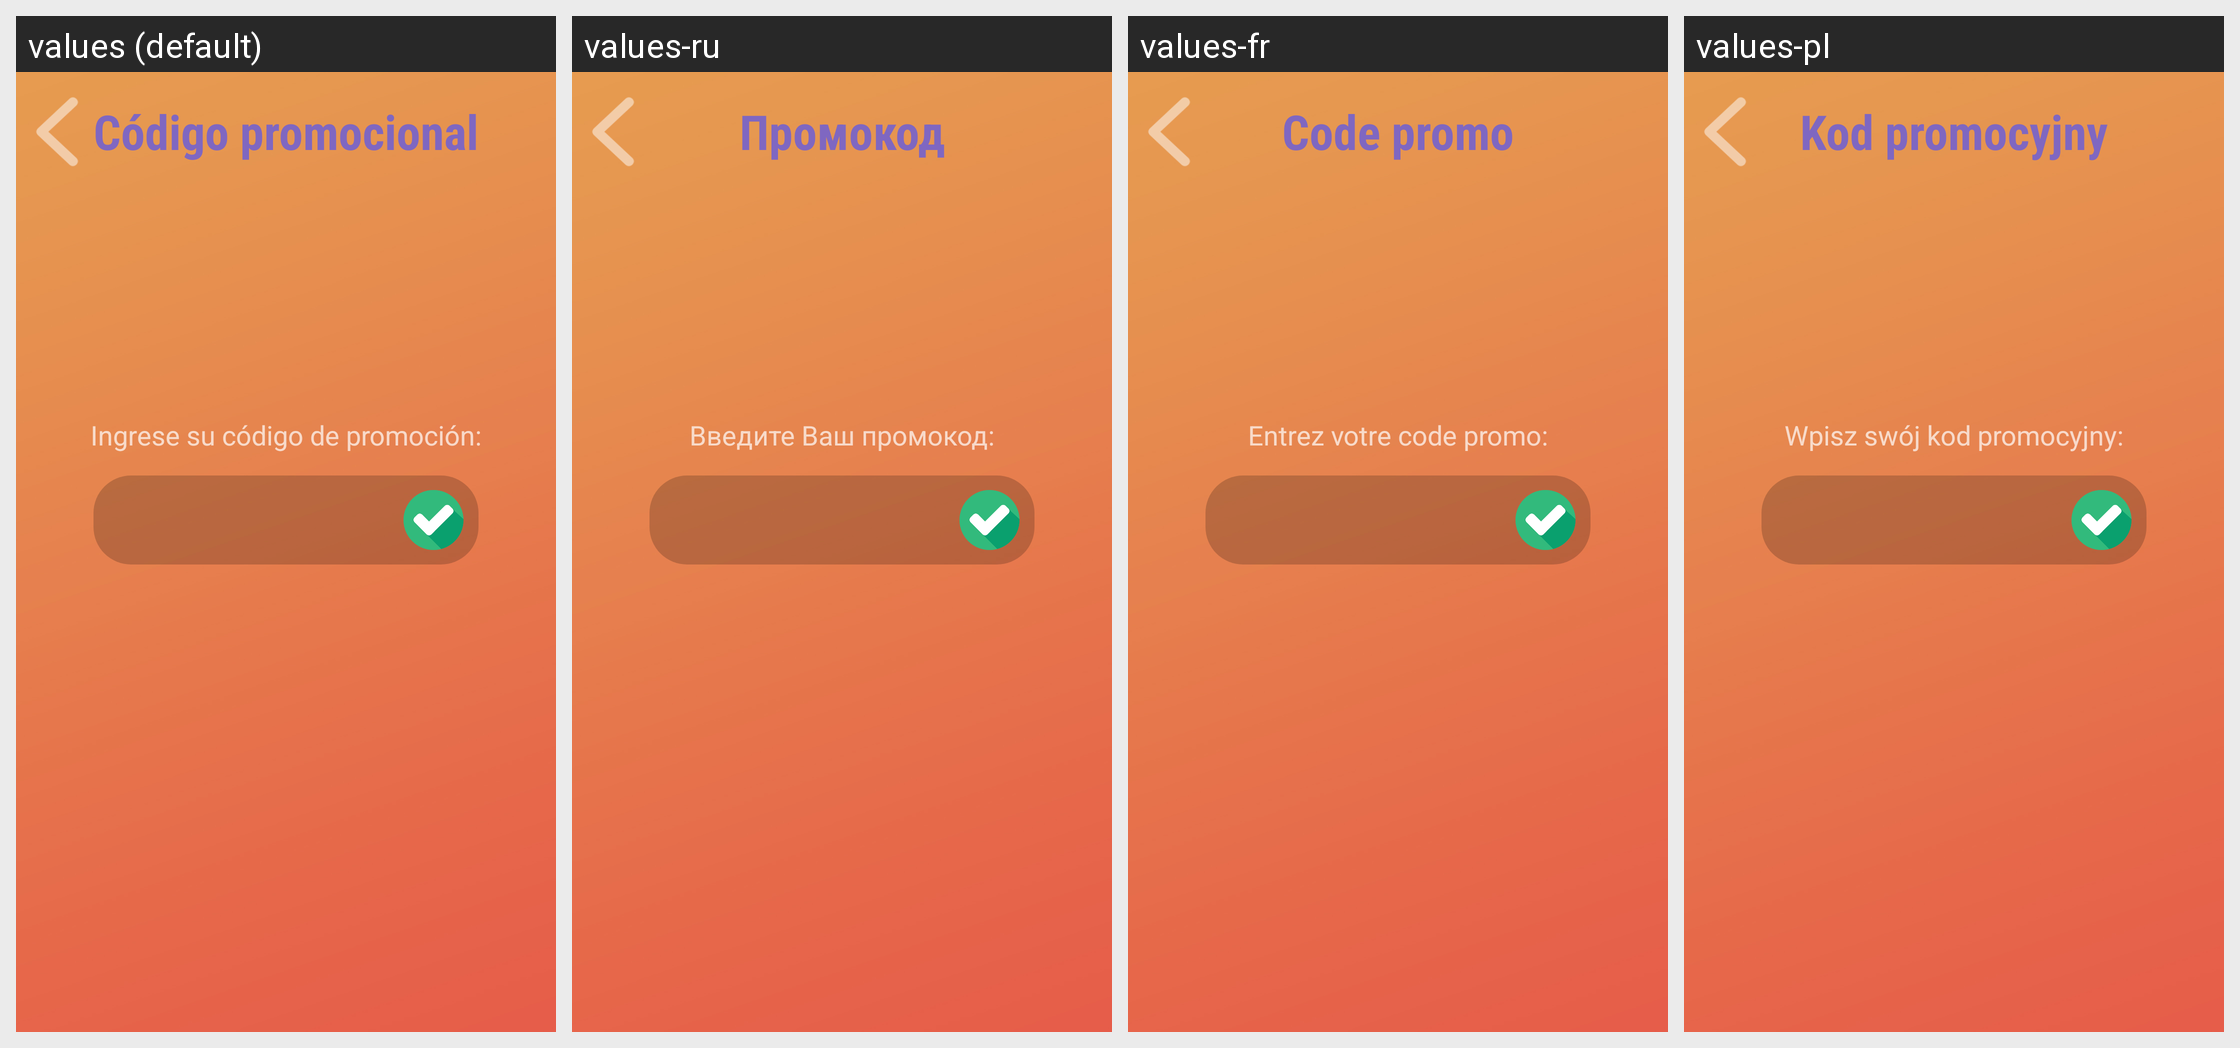

Translations of the strings shown on this Android screen, per locale in the grid:
Android screen res/layout/promocode.xml rendered under 4 locales, left to right: values (default), values-ru, values-fr, values-pl. Device: Nexus 5 (rendered at 1080×1920; each locale shown at half size, 540×960, under a caption strip naming it); theme Theme.learn_english.
Other locales in the repository, not shown: values-ro.
Strings drawn on this screen, with the default value and each locale's value (text and hints the layout hard-codes, and strings that could not be matched under every locale, appear in the picture but are not listed):

promo_title
  values: Código promocional
  values-ru: Промокод
  values-fr: Code promo
  values-pl: Kod promocyjny

promo_subtitle
  values: Ingrese su código de promoción:
  values-ru: Введите Ваш промокод:
  values-fr: Entrez votre code promo:
  values-pl: Wpisz swój kod promocyjny:
